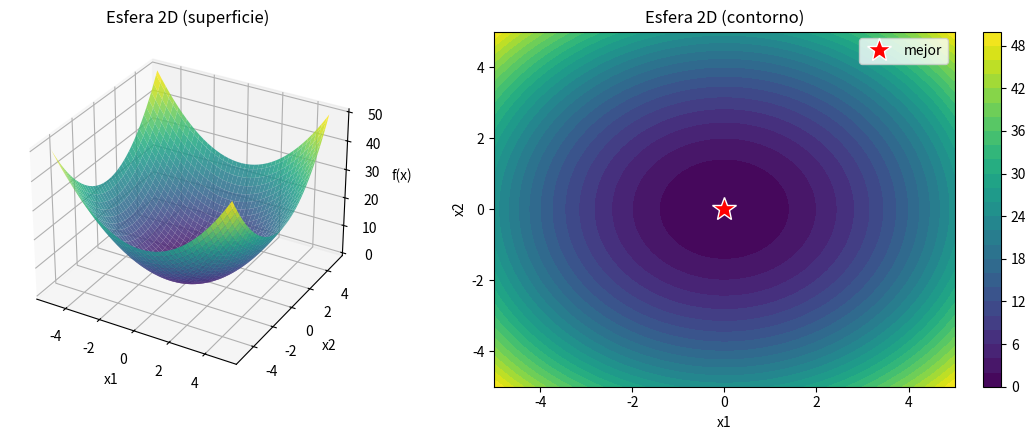
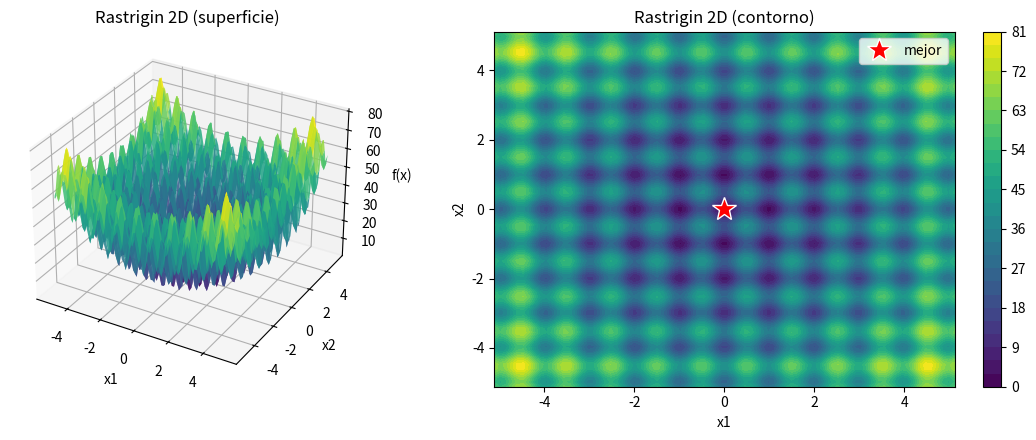
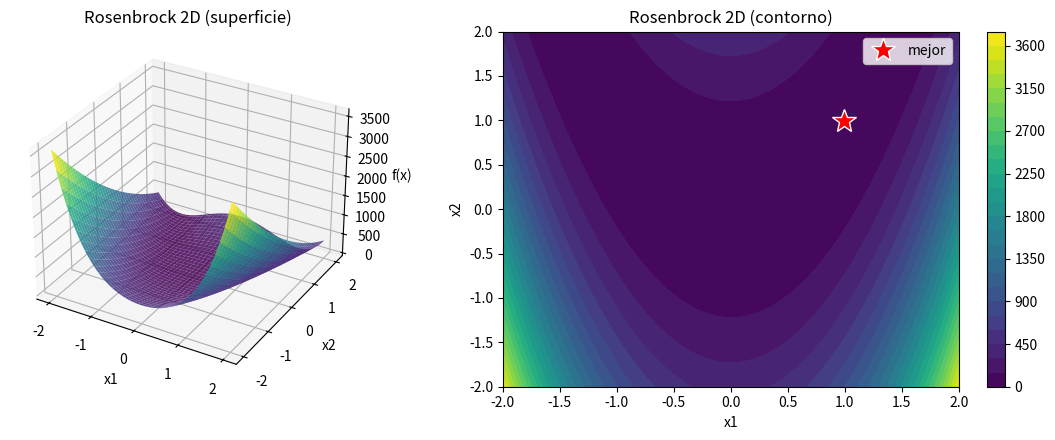
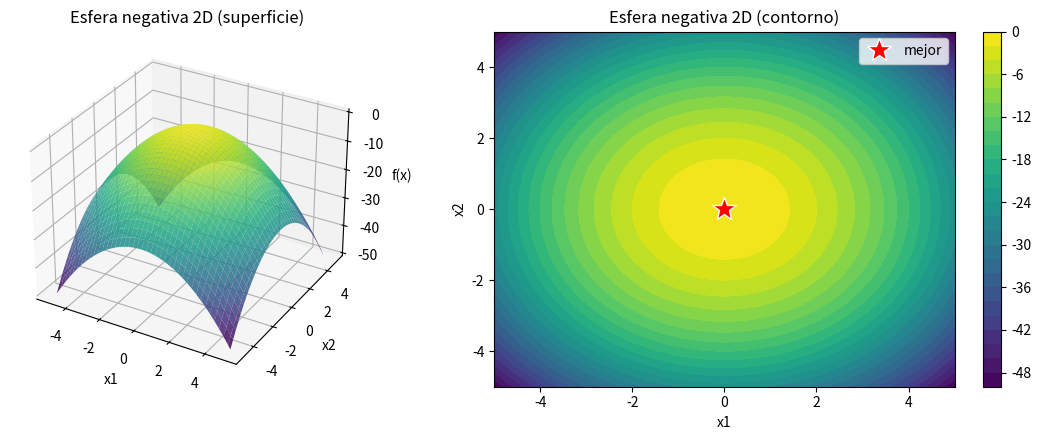
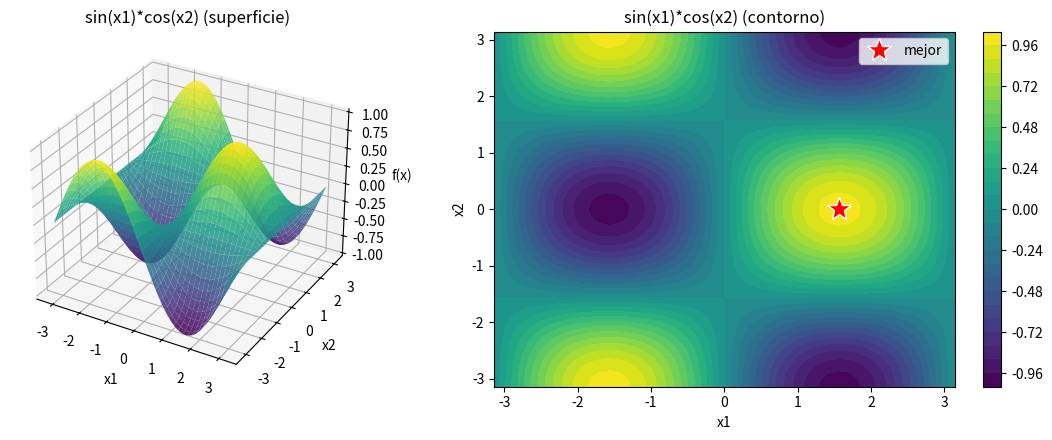
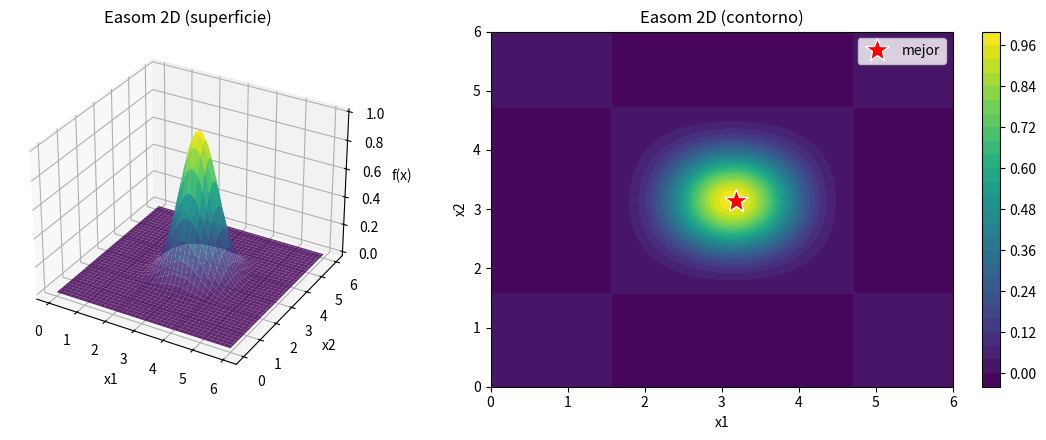

The script that saved these images, in order:
# Oscar Albert Gallo García
# Algoritmo Genetico

import math
import os
import random
import numpy as np
import matplotlib
matplotlib.use('Agg')
import matplotlib.pyplot as plt

random.seed(7)
np.random.seed(7)

os.makedirs('figs', exist_ok=True)


def decodificar(individuo, dimension, num_bits, limites):
    max_val = (1 << num_bits) - 1
    valores = []
    for d in range(dimension):
        bits = individuo[d * num_bits:(d + 1) * num_bits]
        entero = int(''.join(map(str, bits)), 2)
        valores.append(limites[0] + entero * (limites[1] - limites[0]) / max_val)
    return valores


def evaluar(poblacion, f_interna, dimension, num_bits, limites):
    return [f_interna(decodificar(ind, dimension, num_bits, limites)) for ind in poblacion]


def seleccion_torneo(poblacion, fitness, k=3):
    seleccionados = []
    for _ in range(len(poblacion)):
        candidatos = random.sample(range(len(poblacion)), k)
        mejor = min(candidatos, key=lambda i: fitness[i])
        seleccionados.append(poblacion[mejor][:])
    return seleccionados


def cruzamiento(padre1, padre2, pc):
    if random.random() < pc:
        punto = random.randint(1, len(padre1) - 1)
        return padre1[:punto] + padre2[punto:], padre2[:punto] + padre1[punto:]
    return padre1[:], padre2[:]


def mutacion(individuo, pm):
    return [bit ^ 1 if random.random() < pm else bit for bit in individuo]


def graficar_2d(funcion_objetivo, limites, titulo, mejor, archivo):
    n = 80
    x = np.linspace(limites[0], limites[1], n)
    y = np.linspace(limites[0], limites[1], n)
    X, Y = np.meshgrid(x, y)
    Z = np.zeros_like(X)
    for i in range(n):
        for j in range(n):
            Z[i, j] = funcion_objetivo([X[i, j], Y[i, j]])

    fig = plt.figure(figsize=(12, 4.5))
    ax1 = fig.add_subplot(1, 2, 1, projection='3d')
    ax1.plot_surface(X, Y, Z, cmap='viridis', alpha=0.85)
    ax1.set_title(titulo + ' (superficie)')
    ax1.set_xlabel('x1')
    ax1.set_ylabel('x2')
    ax1.set_zlabel('f(x)')

    ax2 = fig.add_subplot(1, 2, 2)
    cs = ax2.contourf(X, Y, Z, levels=30, cmap='viridis')
    plt.colorbar(cs, ax=ax2)
    ax2.plot(mejor[0], mejor[1], 'r*', markersize=18,
             markeredgecolor='white', label='mejor')
    ax2.legend()
    ax2.set_title(titulo + ' (contorno)')
    ax2.set_xlabel('x1')
    ax2.set_ylabel('x2')

    plt.tight_layout()
    plt.savefig('figs/' + archivo, dpi=130, bbox_inches='tight')
    plt.close()


def algoritmo_genetico(funcion_objetivo, dimension, limites, num_bits,
                       max_iter, tam_poblacion, pc, pm, maximizar=False):
    lon = dimension * num_bits
    poblacion = [[random.randint(0, 1) for _ in range(lon)]
                 for _ in range(tam_poblacion)]

    sign = -1 if maximizar else 1
    f_interna = lambda sol: sign * funcion_objetivo(sol)

    fitness = evaluar(poblacion, f_interna, dimension, num_bits, limites)
    elite = poblacion[fitness.index(min(fitness))][:]

    for _ in range(max_iter):
        seleccionados = seleccion_torneo(poblacion, fitness)
        nueva = []
        for i in range(0, tam_poblacion - 1, 2):
            h1, h2 = cruzamiento(seleccionados[i], seleccionados[i + 1], pc)
            nueva.append(mutacion(h1, pm))
            nueva.append(mutacion(h2, pm))
        if len(nueva) < tam_poblacion:
            nueva.append(mutacion(seleccionados[-1], pm))

        nueva[0] = elite[:]
        fitness = evaluar(nueva, f_interna, dimension, num_bits, limites)
        idx = fitness.index(min(fitness))
        if fitness[idx] < fitness[0]:
            elite = nueva[idx][:]
        poblacion = nueva

    return decodificar(elite, dimension, num_bits, limites)


def esfera(x):
    return sum(xi * xi for xi in x)


def rastrigin(x):
    n = len(x)
    return 10 * n + sum(xi * xi - 10 * math.cos(2 * math.pi * xi) for xi in x)


def rosenbrock(x):
    return sum(100 * (x[i+1] - x[i]**2)**2 + (1 - x[i])**2 for i in range(len(x) - 1))


def ackley(x):
    n = len(x)
    s1 = sum(xi * xi for xi in x)
    s2 = sum(math.cos(2 * math.pi * xi) for xi in x)
    return -20 * math.exp(-0.2 * math.sqrt(s1 / n)) - math.exp(s2 / n) + 20 + math.e


def neg_esfera(x): return -esfera(x)
def neg_rastrigin(x): return -rastrigin(x)
def neg_ackley(x): return -ackley(x)


def seno_coseno(x):
    return math.sin(x[0]) * math.cos(x[1])


def easom(x):
    return math.cos(x[0]) * math.cos(x[1]) * math.exp(
        -((x[0] - math.pi)**2) - ((x[1] - math.pi)**2))


def correr(funcion, dim, limites, maximizar, nombre, archivo=None):
    tam_pob, max_it = (60, 300) if dim <= 2 else (100, 1000)
    sol = algoritmo_genetico(funcion, dim, limites, 16, max_it, tam_pob, 0.85, 0.01, maximizar)
    valor = funcion(sol)
    tipo = 'maximizacion' if maximizar else 'minimizacion'
    print('---', nombre, '(', tipo, ', dim =', dim, ')---')
    print('Mejor solucion:', [round(v, 5) for v in sol])
    print('f(mejor) =', valor)
    print()
    if archivo is not None and dim == 2:
        graficar_2d(funcion, limites, nombre, sol, archivo)
    return sol, valor


def main():
    print(' MINIMIZACION 2D ')
    correr(esfera,     2, [-5, 5],       False, 'Esfera 2D',     'AG_min_esfera.png')
    correr(rastrigin,  2, [-5.12, 5.12], False, 'Rastrigin 2D',  'AG_min_rastrigin.png')
    correr(rosenbrock, 2, [-2, 2],       False, 'Rosenbrock 2D', 'AG_min_rosenbrock.png')

    print(' MAXIMIZACION 2D ')
    correr(neg_esfera,  2, [-5, 5],              True, 'Esfera negativa 2D', 'AG_max_neg_esfera.png')
    correr(seno_coseno, 2, [-math.pi, math.pi],  True, 'sin(x1)*cos(x2)',   'AG_max_seno_coseno.png')
    correr(easom,       2, [0, 6],               True, 'Easom 2D',           'AG_max_easom.png')

    print(' MINIMIZACION N-DIM ')
    n = 4
    correr(esfera,    n, [-5, 5],       False, 'Esfera 4D')
    correr(rastrigin, n, [-5.12, 5.12], False, 'Rastrigin 4D')
    correr(ackley,    n, [-32, 32],     False, 'Ackley 4D')

    print(' MAXIMIZACION N-DIM ')
    n=4
    correr(neg_esfera,    n, [-5, 5],       True, '-Esfera 4D')
    correr(neg_rastrigin, n, [-5.12, 5.12], True, '-Rastrigin 4D')
    correr(neg_ackley,    n, [-32, 32],     True, '-Ackley 4D')


if __name__ == "__main__":
    main()
